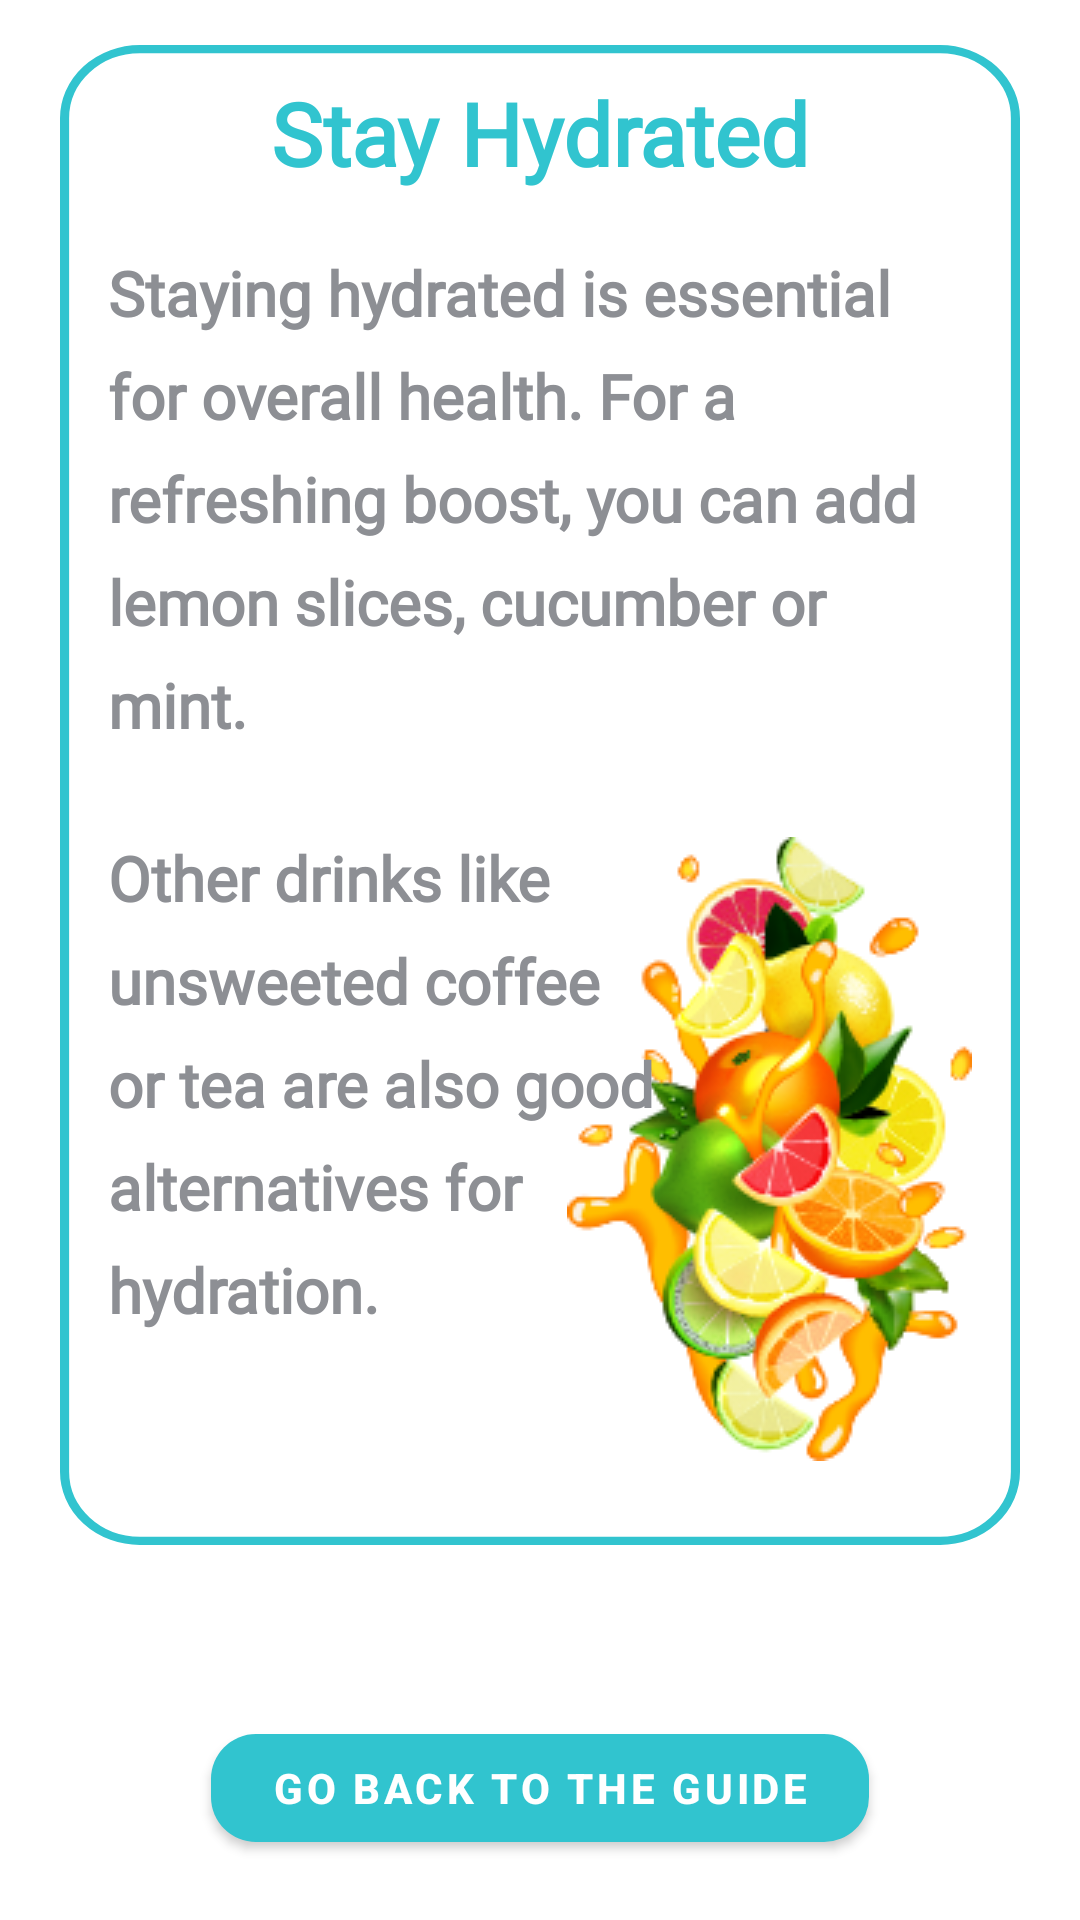

Android layout source for this screen:
<!-- AndroidManifest.xml: application theme AppTheme -->
<!-- res/layout/fragment_c_nutrition.xml -->
<?xml version="1.0" encoding="utf-8"?>
<FrameLayout xmlns:android="http://schemas.android.com/apk/res/android"
    xmlns:tools="http://schemas.android.com/tools"
    android:layout_width="match_parent"
    xmlns:app="http://schemas.android.com/apk/res-auto"
    android:background="@color/white"
    android:layout_height="match_parent">

    <androidx.constraintlayout.widget.ConstraintLayout
        android:layout_width="match_parent"
        android:layout_marginVertical="15dp"
        android:layout_marginHorizontal="20dp"
        android:background="@drawable/ic_border"
        android:minHeight="500dp"
        android:layout_height="wrap_content">

        <ImageView
            android:id="@+id/water"
            android:layout_width="wrap_content"
            android:layout_height="wrap_content"
            android:layout_marginEnd="16dp"
            android:layout_marginBottom="28dp"
            android:src="@drawable/fruits"
            app:layout_constraintBottom_toBottomOf="parent"
            app:layout_constraintEnd_toEndOf="parent" />

        <TextView
            android:id="@+id/textView11"
            android:layout_width="match_parent"
            android:layout_height="wrap_content"
            android:layout_marginHorizontal="16dp"
            android:layout_marginVertical="20dp"
            android:layout_marginTop="4dp"
            android:fontFamily="@font/montserrat"
            android:gravity="left"
            android:lineSpacingExtra="10dp"
            android:text="Staying hydrated is essential for overall health.
For a refreshing boost, you can add lemon slices, cucumber or mint."
            android:textColor="@color/grr"
            android:textSize="10pt"
            android:textStyle="bold"
            app:layout_constraintEnd_toStartOf="@+id/water"
            app:layout_constraintStart_toStartOf="parent"
            app:layout_constraintTop_toBottomOf="@+id/textView10" />

        <TextView
            android:layout_width="200dp"
            android:layout_height="wrap_content"
            android:layout_marginVertical="30dp"
            android:layout_marginStart="16dp"
            android:fontFamily="@font/montserrat"
            android:lineSpacingExtra="10dp"
            android:text="Other drinks like unsweeted coffee or tea are also good alternatives for hydration."
            android:textColor="@color/grr"
            android:textSize="10pt"
            android:textStyle="bold"
            app:layout_constraintBottom_toBottomOf="parent"
            app:layout_constraintRight_toLeftOf="@id/water"
            app:layout_constraintStart_toStartOf="parent"
            app:layout_constraintTop_toBottomOf="@+id/textView11"
            app:layout_constraintVertical_bias="0.0" />

        <TextView
            android:id="@+id/textView10"
            android:layout_width="wrap_content"
            android:layout_height="wrap_content"
            android:layout_marginHorizontal="16dp"
            android:layout_marginVertical="10dp"
            android:fontFamily="@font/montserrat"
            android:text="Stay Hydrated"
            android:textColor="@color/colorPrimary"
            android:textSize="14pt"
            android:textStyle="bold"
            app:layout_constraintEnd_toEndOf="parent"
            app:layout_constraintStart_toStartOf="parent"
            app:layout_constraintTop_toTopOf="parent" />
    </androidx.constraintlayout.widget.ConstraintLayout>
    <com.google.android.material.button.MaterialButton
        android:layout_width="wrap_content"
        android:layout_height="wrap_content"
        android:paddingHorizontal="20dp"
        android:id="@+id/go_back"
        android:layout_gravity="bottom|center_horizontal"
        android:layout_marginBottom="20dp"
        app:cornerRadius="15dp"
        android:textStyle="bold"
        android:text="Go back to the guide"
        android:textColor="@color/white"/>


</FrameLayout>
<!-- resources referenced by this layout -->
<resources>
  <color name="colorPrimary">#31C4CF</color>
  <color name="grr">#8D8F94</color>
  <color name="white">#FFFFFF</color>
  <!-- drawable fruits: png bitmap (drawable-v24, 44779 bytes) -->
  <!-- drawable ic_border (drawable) -->
  <vector xmlns:android="http://schemas.android.com/apk/res/android"
      android:width="421dp"
      android:height="717dp"
      android:viewportWidth="421"
      android:viewportHeight="717">
    <path
        android:pathData="M35,2L386,2A33,33 0,0 1,419 35L419,682A33,33 0,0 1,386 715L35,715A33,33 0,0 1,2 682L2,35A33,33 0,0 1,35 2z"
        android:strokeWidth="4"
        android:fillColor="#00000000"
        android:strokeColor="#31c4cf"/>
  </vector>
  <style name="AppTheme" parent="Theme.MaterialComponents.NoActionBar">
          
          <item name="colorPrimary">@color/colorPrimary</item>
          <item name="colorPrimaryDark">@color/colorPrimaryDark</item>
          <item name="colorAccent">@color/colorAccent</item>
          <item name="windowActionBar">false</item>
          <item name="windowNoTitle">true</item>
      </style>
  <color name="colorPrimaryDark">#181461</color>
  <color name="colorAccent">#31C4CF</color>
</resources>
